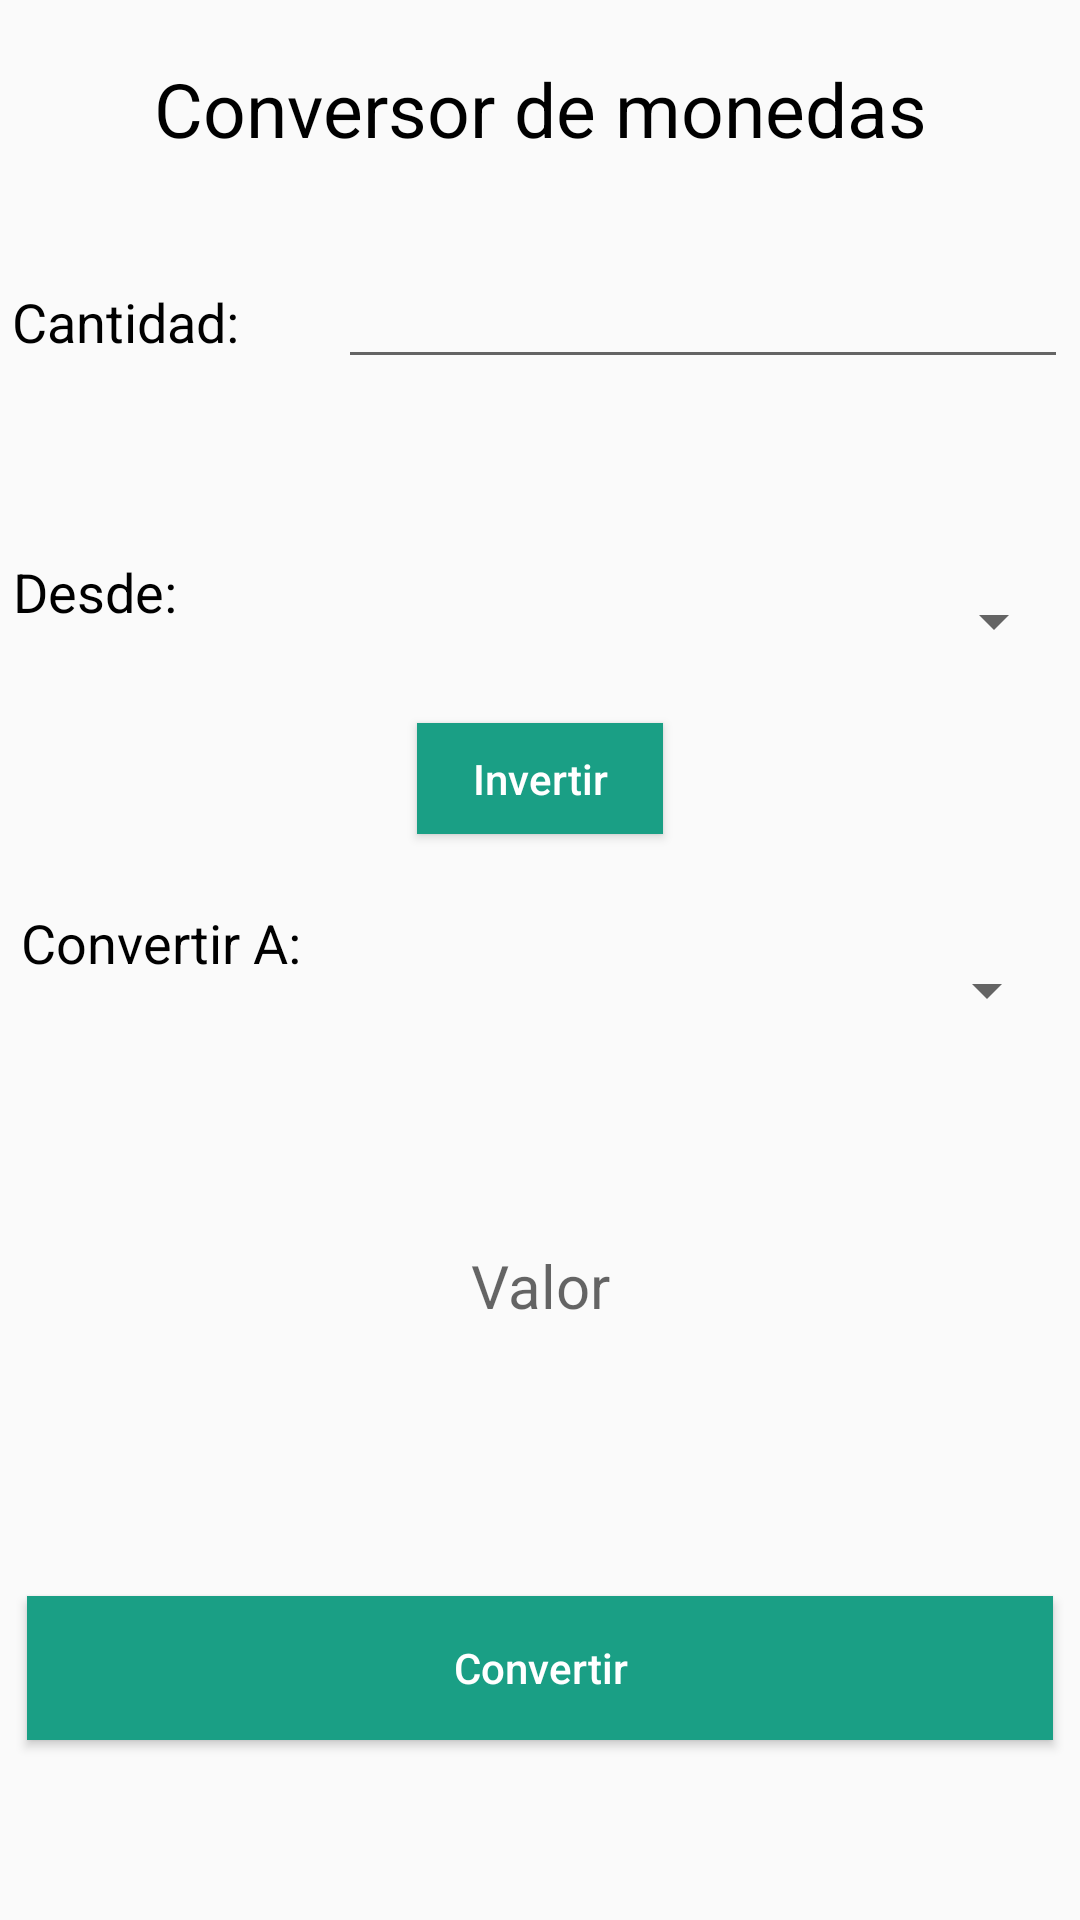

Produce the Android XML layout that renders to this screen, including the resource entries it uses.
<!-- AndroidManifest.xml: application theme AppTheme -->
<!-- res/layout/activity_main.xml -->
<?xml version="1.0" encoding="utf-8"?>
<android.support.constraint.ConstraintLayout xmlns:android="http://schemas.android.com/apk/res/android"
    xmlns:app="http://schemas.android.com/apk/res-auto"
    xmlns:tools="http://schemas.android.com/tools"
    android:layout_width="match_parent"
    android:layout_height="match_parent"
    tools:context=".MainActivity">

    <TextView
        android:id="@+id/textView3"
        android:layout_width="wrap_content"
        android:layout_height="wrap_content"
        android:text="@string/app_name"
        android:textColor="@color/black"
        android:textSize="25dp"
        app:layout_constraintBottom_toBottomOf="parent"
        app:layout_constraintLeft_toLeftOf="parent"
        app:layout_constraintRight_toRightOf="parent"
        app:layout_constraintTop_toTopOf="parent"
        app:layout_constraintVertical_bias="0.032" />

    <LinearLayout
        android:id="@+id/linearLayout"
        android:layout_width="352dp"
        android:layout_height="48dp"
        android:layout_marginEnd="8dp"
        android:layout_marginStart="8dp"
        android:layout_marginTop="32dp"
        android:orientation="horizontal"
        app:layout_constraintEnd_toEndOf="parent"
        app:layout_constraintStart_toStartOf="parent"
        app:layout_constraintTop_toBottomOf="@+id/textView3">

        <TextView
            android:id="@+id/textView4"
            android:layout_width="wrap_content"
            android:layout_height="wrap_content"
            android:layout_weight="1"
            android:text="Cantidad:"
            android:textColor="@color/black"
            android:textSize="18sp" />

        <EditText
            android:id="@+id/eCantidad"
            android:layout_width="wrap_content"
            android:layout_height="wrap_content"
            android:layout_weight="1"
            android:ems="10"
            android:inputType="numberDecimal" />
    </LinearLayout>

    <LinearLayout
        android:id="@+id/linearLayout3"
        android:layout_width="351dp"
        android:layout_height="44dp"
        android:layout_marginEnd="8dp"
        android:layout_marginStart="8dp"
        android:layout_marginTop="52dp"
        android:orientation="horizontal"
        app:layout_constraintEnd_toEndOf="parent"
        app:layout_constraintHorizontal_bias="0.529"
        app:layout_constraintStart_toStartOf="parent"
        app:layout_constraintTop_toBottomOf="@+id/linearLayout">

        <TextView
            android:id="@+id/textView5"
            android:layout_width="121dp"
            android:layout_height="wrap_content"
            android:layout_weight="1"
            android:text="Desde:"
            android:textColor="@color/black"
            android:textSize="18sp" />

        <Spinner
            android:id="@+id/sDesde"
            android:layout_width="match_parent"
            android:layout_height="match_parent"
            android:layout_weight="1" />

    </LinearLayout>

    <LinearLayout
        android:id="@+id/linearLayout2"
        android:layout_width="346dp"
        android:layout_height="56dp"
        android:layout_marginEnd="8dp"
        android:layout_marginStart="8dp"
        android:layout_marginTop="24dp"
        android:orientation="horizontal"
        app:layout_constraintEnd_toEndOf="parent"
        app:layout_constraintHorizontal_bias="0.518"
        app:layout_constraintStart_toStartOf="parent"
        app:layout_constraintTop_toBottomOf="@+id/bInvertir">

        <TextView
            android:id="@+id/textView6"
            android:layout_width="205dp"
            android:layout_height="wrap_content"
            android:layout_weight="1"
            android:text="Convertir A:"
            android:textColor="@color/black"
            android:textSize="18sp" />

        <Spinner
            android:id="@+id/sConvertir"
            android:layout_width="match_parent"
            android:layout_height="match_parent"
            android:layout_weight="1" />

    </LinearLayout>

    <Button
        android:id="@+id/bConvertir"
        android:layout_width="342dp"
        android:layout_height="wrap_content"
        android:layout_marginBottom="60dp"
        android:layout_marginEnd="8dp"
        android:layout_marginStart="8dp"
        android:background="#1a9f85"
        android:textColor="@color/white"
        android:onClick="ConvertirMoneda"
        android:text="@string/convertir"
        android:textAllCaps="false"
        app:layout_constraintBottom_toBottomOf="parent"
        app:layout_constraintEnd_toEndOf="parent"
        app:layout_constraintStart_toStartOf="parent" />

    <Button
        android:id="@+id/bInvertir"
        android:layout_width="82dp"
        android:layout_height="37dp"
        android:layout_marginEnd="8dp"
        android:layout_marginStart="8dp"
        android:layout_marginTop="12dp"
        android:background="#1a9f85"
        android:textColor="@color/white"
        android:onClick="InvertirMoneda"
        android:text="@string/invertir"
        android:textAllCaps="false"
        app:layout_constraintEnd_toEndOf="parent"
        app:layout_constraintStart_toStartOf="parent"
        app:layout_constraintTop_toBottomOf="@+id/linearLayout3" />

    <TextView
        android:id="@+id/tValor"
        android:layout_width="347dp"
        android:layout_height="32dp"
        android:layout_marginBottom="8dp"
        android:layout_marginEnd="8dp"
        android:layout_marginStart="8dp"
        android:layout_marginTop="8dp"
        android:hint="@string/valor"
        android:textAlignment="center"
        android:textSize="20sp"
        app:layout_constraintBottom_toTopOf="@+id/bConvertir"
        app:layout_constraintEnd_toEndOf="parent"
        app:layout_constraintStart_toStartOf="parent"
        app:layout_constraintTop_toBottomOf="@+id/linearLayout2"
        app:layout_constraintVertical_bias="0.39" />

</android.support.constraint.ConstraintLayout>
<!-- resources referenced by this layout -->
<resources>
  <string name="app_name">Conversor de monedas</string>
  <string name="convertir">Convertir</string>
  <string name="invertir">Invertir</string>
  <string name="valor">Valor</string>
  <style name="AppTheme" parent="Theme.AppCompat.Light.DarkActionBar">
          
          <item name="colorPrimary">#1a9f85</item>
          <item name="colorPrimaryDark">#1a9f85</item>
          <item name="colorAccent">#1a9f85</item>
      </style>
  <!-- not gathered from this repository: default colours our renderer supplied (Android Studio template values) -->
  <color name="black">#FF000000</color>
  <color name="white">#FFFFFFFF</color>
</resources>
